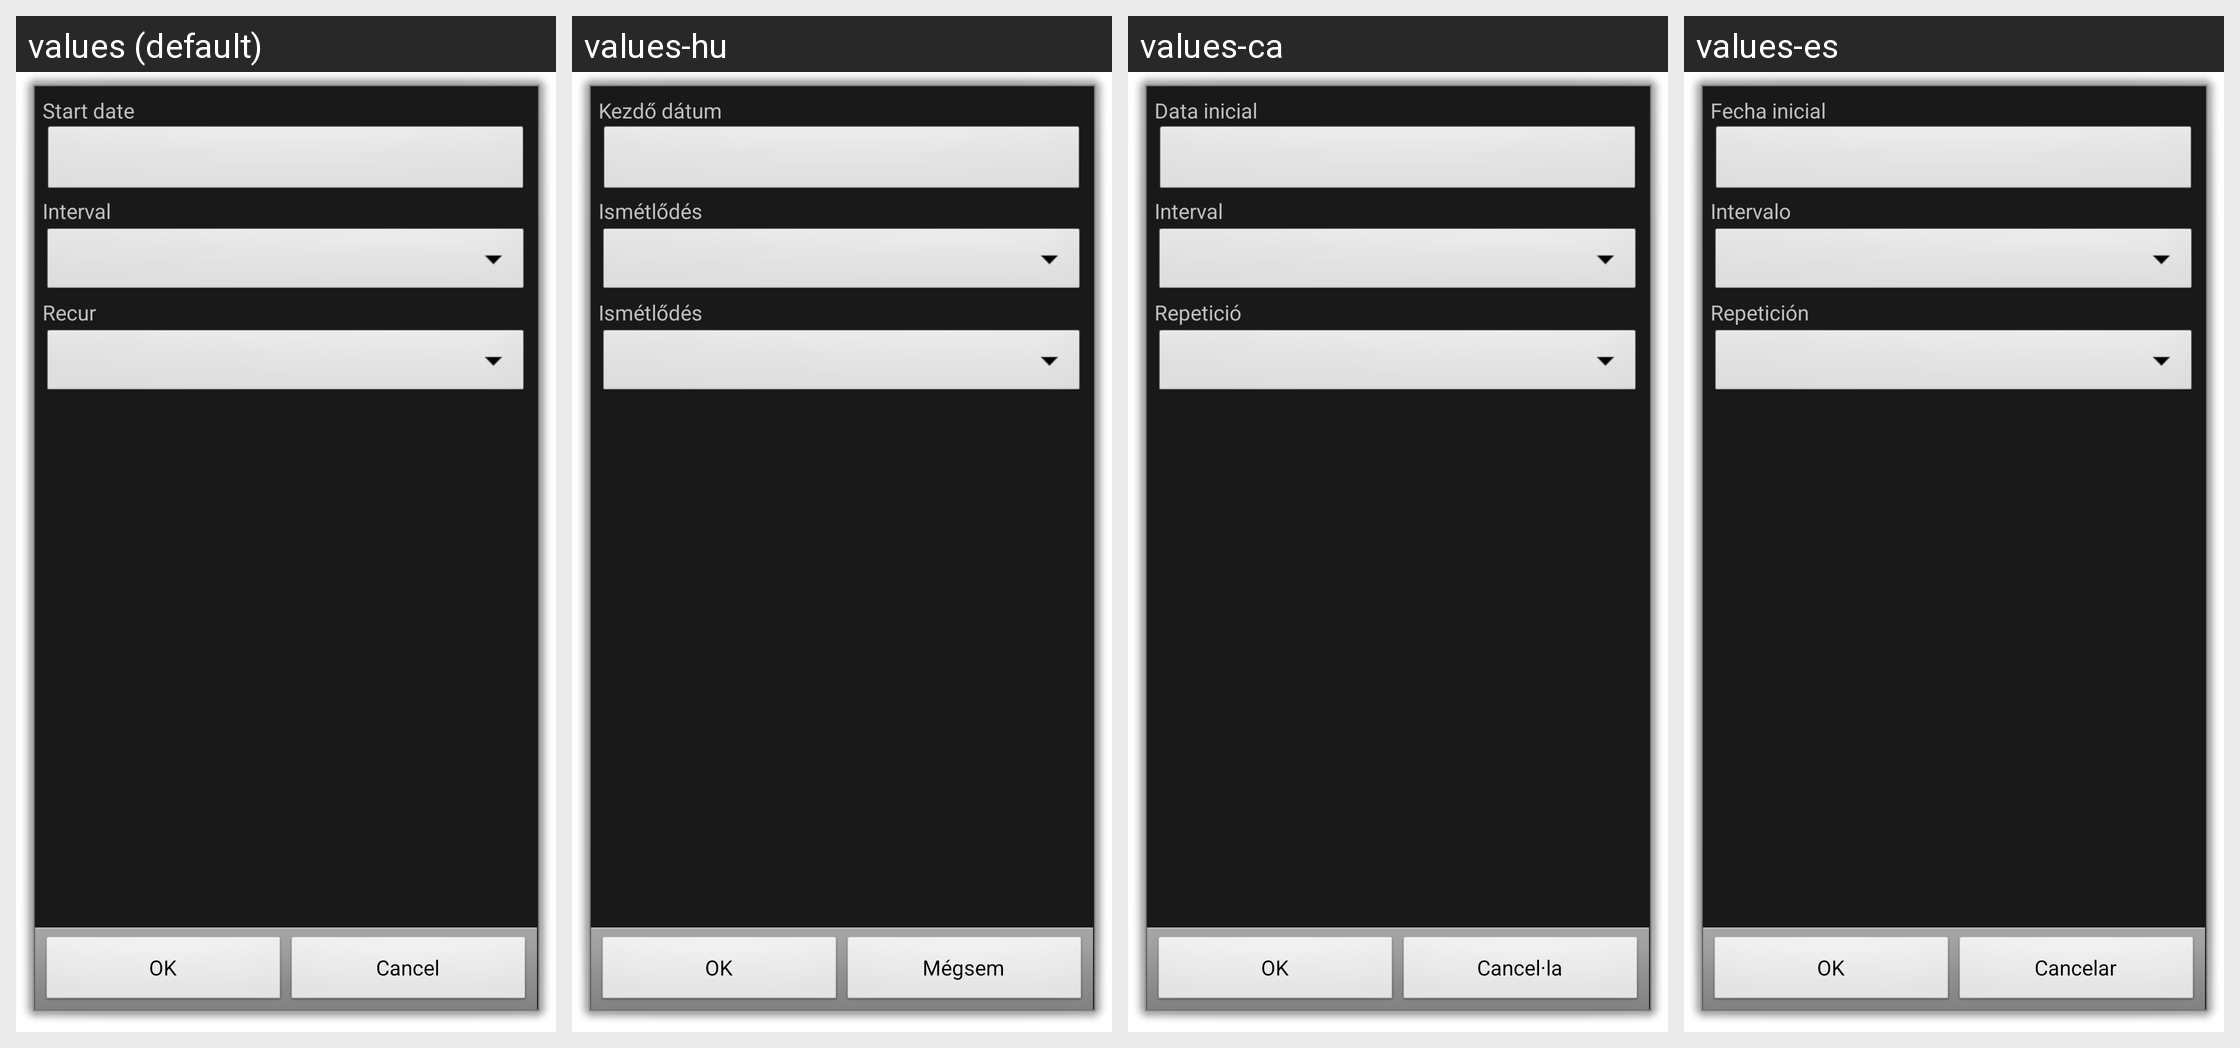

Strings drawn on this Android screen and how each of the app's shown locales translates them:
Android screen res/layout/recur.xml rendered under 4 locales, left to right: values (default), values-hu, values-ca, values-es. Device: Nexus 5 (rendered at 1080×1920; each locale shown at half size, 540×960, under a caption strip naming it); theme android:Theme.Dialog.
Other locales in the repository, not shown: values-cs-rCZ, values-da, values-de, values-fr, values-it, values-ko, values-no-rNB, values-pl, values-pt-rBR, values-pt-rPT, values-ro, values-ru, values-sk, values-uk-rUA, values-zh-rCN, values-zh-rTW.
Strings drawn on this screen, with the default value and each locale's value (text and hints the layout hard-codes, and strings that could not be matched under every locale, appear in the picture but are not listed):

start_date
  values: Start date
  values-hu: Kezdő dátum
  values-ca: Data inicial
  values-es: Fecha inicial

interval
  values: Interval
  values-hu: Ismétlődés
  values-ca: Interval
  values-es: Intervalo

recur
  values: Recur
  values-hu: Ismétlődés
  values-ca: Repetició
  values-es: Repetición

ok
  values: OK
  values-hu: OK
  values-ca: OK
  values-es: OK

cancel
  values: Cancel
  values-hu: Mégsem
  values-ca: Cancel·la
  values-es: Cancelar
